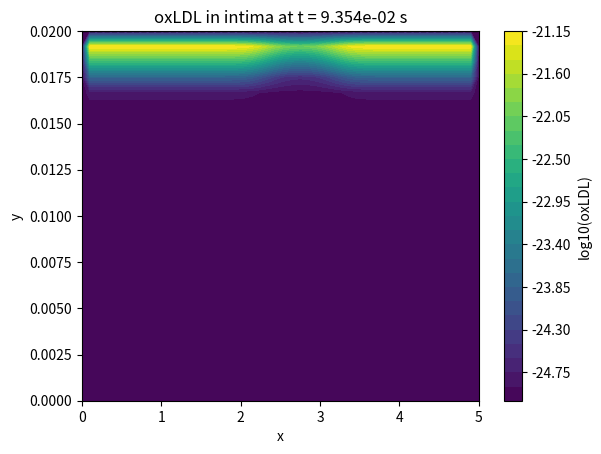

Reproduce this figure in Python.
#!/usr/bin/env python
# coding: utf-8

# ## Atherosclerosis Model

# In[93]:


# import libraries
import numpy as np
import matplotlib.pyplot as plt


# #### Parameters

# In[95]:


### Parameters ###

# Lumen
rho = 1.05       # [g/cm^3] blood density
nu = 0.035       # [g/(cm s) dynamic viscosity
Dl = 2.867e-7    # [cm^s/s] LDL diffusion coefficient
Ul_max = 24.0    # [cm/s] maximum axial velocity
p_out = 870.0    # [mmHg] outlet pressure
Cl_in = 3.12e-6  # [g/cm^3] inlet LDL concentration

# Intima
kappa = 8.7e-13      # [cm^2] permeability CHECKKKKK
mu = 0.03655     # [g/(cm s)] viscosity
Di = 1.20e-7     # [cm^2/s] LDL diffusion in intima
p_med = 800.0    # [mmHg] medial pressure

# Inflammation
d_ox = 1.0e-3    # [cm^2/s] ox-LDL diffusion
dM = 1.0e-5      # [cm^2/s] macrophage diffusion
dS = 1.0e-3      # [cm^2/s] cytokine diffusion
kF = 1.0         # [cm^3/(g s)] foam cell formation rate
r_ox = 0.5       # [1/s] LDL oxidation rate
labda = 10.0     # [1/s] cytokine degradation
gamma = 1.0      # [1/s] cytokine production

cox_th = 0.01




# In[96]:


### Numerical grid parameters ###

# Domain artery
Lx = 5.0         # [cm] length of the artery segment
Ly2 = 0.02       # [cm] height of the intima (IDK why this, should find reference)
Ly1 = 0.5        # [cm] height of the lumen 

# Number of grid points
Nx = 50          # axial direction (took it from example teacher, but maybe find reference?)
Ny1 = 25         # lumen (same as above)
Ny2 = 25         # intima (same as above)

# Spatial discretization 
hx = Lx / (Nx - 1)
hy1 = Ly1 / (Ny1 -1)
hy2 = Ly2 / (Ny2 -1)

# Arrays
x = np.linspace(0.0, Lx, Nx)
y2 = np.linspace(0.0, Ly2, Ny2)        # intima (lower domain (2))
y1 = np.linspace(Ly2, Ly2 + Ly1, Ny1)  # lumen  (upper domain (1))


# In[98]:


### Define arrays for fields ###

# Lumen
c_LDL_l = np.zeros((Ny1, Nx))     # LDL concentration lumen

# Intima
c_LDL_i = np.zeros((Ny2, Nx))     # LDL concentration intima
c_oxLDL_i =np.zeros((Ny2, Nx))     # ox-LDL concentration intima
M = np.zeros((Ny2, Nx))           # macrophages (conc?????)
F = np.zeros((Ny2, Nx))            # foam cells (conc?????)
S = np.zeros((Ny2, Nx))            #

# Wall Shear Stress + Permeability (single Gaussian bump in x)
perstand = 1.07e-11
wsstand  = 4.0 * nu * Ul_max / Ly1   # baseline/reference WSS

# --- Gaussian bump parameters ---
x0 = 0.55 * Lx      # center of the bump [cm]
w  = 0.25           # width (std dev) [cm]
peak_factor = 20.55  # +2055% peak (so peak ~ 21.55*baseline) //0.55 -> +55% peak (so peak ~ 1.55*baseline)

# local max velocity profile along x
bump = 1.0 + peak_factor * np.exp(-0.5 * ((x - x0) / w) ** 2)
Ul_max_x = Ul_max * bump

# local wall shear stress tau_w(x) from Poiseuille in a flat channel
du_dy_x = 4.0 * Ul_max_x / Ly1
tau_w_x = nu * np.abs(du_dy_x)

# formula permeability in paper
xi = (perstand / np.log(2)) * np.log(1.0 + 2.0 * wsstand / (tau_w_x + wsstand))
# xi is now shape (Nx,) and varies with x

lam = 1  # I don't know if this is correct.

plt.figure()
plt.plot(x, tau_w_x)
plt.title("Wall shear stress |tau_w(x)| (single Gaussian bump)")
plt.xlabel("x [cm]")
plt.ylabel("|tau_w| [g/(cm*s^2)]")
plt.grid(True)
plt.show()


# In[102]:


### Initial conditions ###
c_LDL_l[:, :] = Cl_in             # initial LDL in lumen 

# no cells or LDL in intima at t=0
c_LDL_i[:, :] = 0.0             
c_oxLDL_i[:, :] = 0.0
M[:, :] = 0.0
F[:, :] = 0.0


# In[104]:


### Explicit stability conditions time step ###

dt_adv = hx / Ul_max
dt_diff_l = 1.0 / (2 * Dl * (1/hx**2 + 1/hy1**2))
dt_diff_i = 1.0 / (2 * Di * (1/hx**2 + 1/hy2**2))
dt_react  = 1.0 / max(r_ox, kF * Cl_in)

dt = 0.5 * min(dt_adv, dt_diff_l, dt_diff_i, dt_react)

T  = 0.1
Nt = int(T / dt)

print(f"dt = {dt:.2e}, Nt = {Nt}")





# #### Velocity field in the lumen (Domain 1)
# 
# The velocity field is instead prescribed according to the project statement and the modeling assumptions of Calvez et al.
# 
# The velocity field is defined as a vector field  
# $\mathbf{v}(x,y) = (v_1(x,y), v_2(x,y))$,  
# where:
# 
# - $v_1(x,y)$ is the horizontal (x-direction) velocity component
# - $v_2(x,y)$ is the vertical (y-direction) velocity component
# 
# The velocity in the lumen is chosen as  
# $\mathbf{v}(x,y) = (v_{\max} P(y), 0)$,  
# meaning that:
# - the flow is unidirectional (along the artery axis)
# - there is no vertical velocity component
# - the velocity depends only on the y-coordinate
# 
# The function $P(y)$ is required to:
# - be quadratic
# - be positive inside the lumen
# - be 0 at the bottom and top walls of the lumen
# 
# Let the lumen occupy the vertical interval  
# $y \in [y_b, y_t]$,  
# where $y_b$ is the lower wall and $y_t$ is the upper wall.
# 
# The unique quadratic function satisfying these conditions is  
# $$
# P(y) = \frac{4 (y - y_b)(y_t - y)}{(y_t - y_b)^2}.
# $$
# 
# 
# This velocity profile corresponds to Poiseuille flow, which is the exact steady-state solution of the incompressible Navier–Stokes equations in a straight channel under a constant pressure gradient with no-slip boundary conditions.
# 
# Prescribing this velocity is therefore not a simplification, but an analytical reduction justified by:
# 
# - the separation of time scales between blood flow and inflammation,
# - the laminar nature of arterial flow,
# - the fixed geometry of the early-stage model.

# In[107]:


### Define velocity field in the lumen ###
def velocity_lumen(y):
    # Ly2 is top intima = bottom lumen
    # Ly1 + Ly2 is top lumen
    # v1(y) = C * (y - Ly2)(Ly2 + Ly1 - y) 
    # -> Quadratic is 0 at v1(Ly2) and v1(Ly2 + Ly1)
    # -> Gives (y - Ly2) and (y - (Ly2 + Ly1))
    return (4.0 * Ul_max * (y - Ly2) * (Ly2 + Ly1 - y)) / (Ly1**2)


# In[109]:


### Time loop ###
for n in range(Nt):  # n indexes the t


    # Copy so derivatives are computed from the old time level
    cl_n = c_LDL_l.copy()  # LDL lumen
    ci_n = c_LDL_i.copy()  # LDL intima
    cox_n = c_oxLDL_i.copy()  # ox-LDL intima
    M_n = M.copy()  # macrophages intima
    F_n = F.copy()  # foam cells intima
    S_n = S.copy()

    # Lumen: LDL transport (FD-BD-CD)
    # PDE:
    # Diffusion: CD, advection: BD, time: FD
    for j in range(1, Ny1 - 1):  # j indexes the y-direction

        vx = velocity_lumen(y1[j])  # velocity depends only on y

        for i in range(1, Nx - 1):  # i indexes the x-direction
            # Note that x and y are the otherway around here!!!! So that's why j is first and i second!!

            # Diffusion term
            # 2D Laplacian using CD (central differences) in x and y
            laplacian = (cl_n[j, i + 1] - 2 * cl_n[j, i] + cl_n[j, i - 1]) / hx * 2 + (
                        cl_n[j + 1, i] - 2 * cl_n[j, i] + cl_n[j - 1, i]) / hy1 * 2

            # Advection term using BD (backward difference), bc vx > 0
            advection = -vx * (cl_n[j, i] - cl_n[j, i - 1]) / hx

            # Time update using FD (forward difference)
            c_LDL_l[j, i] = cl_n[j, i] + dt * (Dl * laplacian + advection)

    ### External boundaries (no flux) lumen ###
    # Bottom boundary lumen is the interface with the top boundary intima, so not external!

    # Left boundary: inlet (x=0), using FD
    c_LDL_l[:, 0] = c_LDL_l[:, 1]  # c_LDL_l[:,0] = c_LDL_l[:,1]

    # Right boundary: outlet (x=Lx), using BD
    c_LDL_l[:, -1] = c_LDL_l[:, -2]  # c_LDL_l[:,Nx] = c_LDL_l[:,Nx-1]

    # Top boundary: arterial wall (y=Ly2+Ly1), using BD
    c_LDL_l[-1, :] = c_LDL_l[-2, :]  # c_LDL_l[Ny,:] = c_LDL_l[Ny-1,:]

    # Intima LDL
    for j in range(1, Ny2 - 1):
        for i in range(1, Nx - 1):
            # 2D CD approximation of diffusion LDL
            laplacian = (ci_n[j, i + 1] - 2 * ci_n[j, i] + ci_n[j, i - 1]) / hx * 2 + (
                        ci_n[j + 1, i] - 2 * ci_n[j, i] + ci_n[j - 1, i]) / hy2 * 2

            # FD for time update LDL
            c_LDL_i[j, i] = ci_n[j, i] + dt * (Di * laplacian - r_ox * ci_n[j, i])

    ### External boundaries (no flux) intima ###
    ## LDL intima
    # Left boundary (x=0), using FD
    c_LDL_i[:, 0] = c_LDL_i[:, 1]  # c_LDL_i[:,0] = c_LDL_i[:,1]

    # Right boundary (x=Lx), using BD
    c_LDL_i[:, -1] = c_LDL_i[:, -2]  # c_LDL_i[:,Nx] = c_LDL_i[:,Nx-1]

    # Bottom boundary: media (y=0), using FD
    c_LDL_i[0, :] = c_LDL_i[1, :]  # c_LDL_i[0,:] = c_LDL_li[1,:]

    for i in range(1, Nx - 1):
        flux = xi[i] * (cl_n[0, i] - ci_n[-1, i])

        # lumen loses LDL
        c_LDL_l[0, i] -= dt * flux / hy1

        # intima gains LDL
        c_LDL_i[-1, i] += dt * flux / hy2

    # Oxidized LDL
    for j in range(1, Ny2 - 1):
        for i in range(1, Nx - 1):
            # 2D CD approximation of diffusion oxLDL (same diffusion operator as LDL!!)
            lap = (cox_n[j, i + 1] - 2 * cox_n[j, i] + cox_n[j, i - 1]) / hx * 2 + (
                        cox_n[j + 1, i] - 2 * cox_n[j, i] + cox_n[j - 1, i]) / hy2 * 2

            # FD for time update oxLDL
            c_oxLDL_i[j, i] = cox_n[j, i] + dt * (d_ox * lap - kF * cox_n[j, i] * M_n[j, i] + r_ox * ci_n[j, i])
            # - consumption by macrophages + production from LDL

    # Macrophages
    for j in range(1, Ny2 - 1):
        for i in range(1, Nx - 1):
            # 2D CD approximation of diffusion macrophages (macrophages go through tissue and diffusion is simplest correct model)
            lap = (M_n[j, i + 1] - 2 * M_n[j, i] + M_n[j, i - 1]) / hx * 2 + (
                        M_n[j + 1, i] - 2 * M_n[j, i] + M_n[j - 1, i]) / hy2 * 2

            # Time step update macrophages: current conc. + diffusion - transformed into foam cells
            M[j, i] = M_n[j, i] + dt * (
                        dM * lap - kF * cox_n[j, i] * M_n[j, i])  # reaction removes macrophages if there is ox_LDL

    # Cytokines
    for j in range(1, Ny2 - 1):
        for i in range(1, Nx - 1):
            # 2D Laplacian CD (also diffusion used to describe movement cytokines, bc no better option)
            lap = (S_n[j, i + 1] - 2 * S_n[j, i] + S_n[j, i - 1]) / hx * 2 + (
                        S_n[j + 1, i] - 2 * S_n[j, i] + S_n[j - 1, i]) / hy2 * 2

            # Threshold, so cytokines are only produced if cox > cox_th, bc low ox-LDL does not trigger inflammation
            source = gamma * max(cox_n[j, i] - cox_th, 0.0) + kF * cox_n[j, i] * M_n[j, i]

            # Time step update cytokines: current conc. + diffusion - death rate + cytokine production (by inflammation and/or macrophage uptake)
            S[j, i] = S_n[j, i] + dt * (dS * lap - lam * S_n[j, i] + source)

    # Foam cells
    F += dt * (kF * cox_n * M_n)

    # Visualization
    if n % max(Nt // 10, 1) == 0:
        # Mesh for intima only
        X_i, Y_i = np.meshgrid(x, y2)

        plt.clf()
        plt.contourf(X_i, Y_i, np.log10(c_oxLDL_i + 1e-25), 30)
        plt.colorbar(label="log10(oxLDL)")

        # Interface line (lumen–intima)
        plt.plot([0, Lx], [Ly2, Ly2], 'k--', linewidth=1)

        plt.title(f"oxLDL in intima at t = {n * dt:.3e} s")
        plt.xlabel("x")
        plt.ylabel("y")
        plt.pause(0.01)

plt.show()

            
    

    


# In[ ]:




